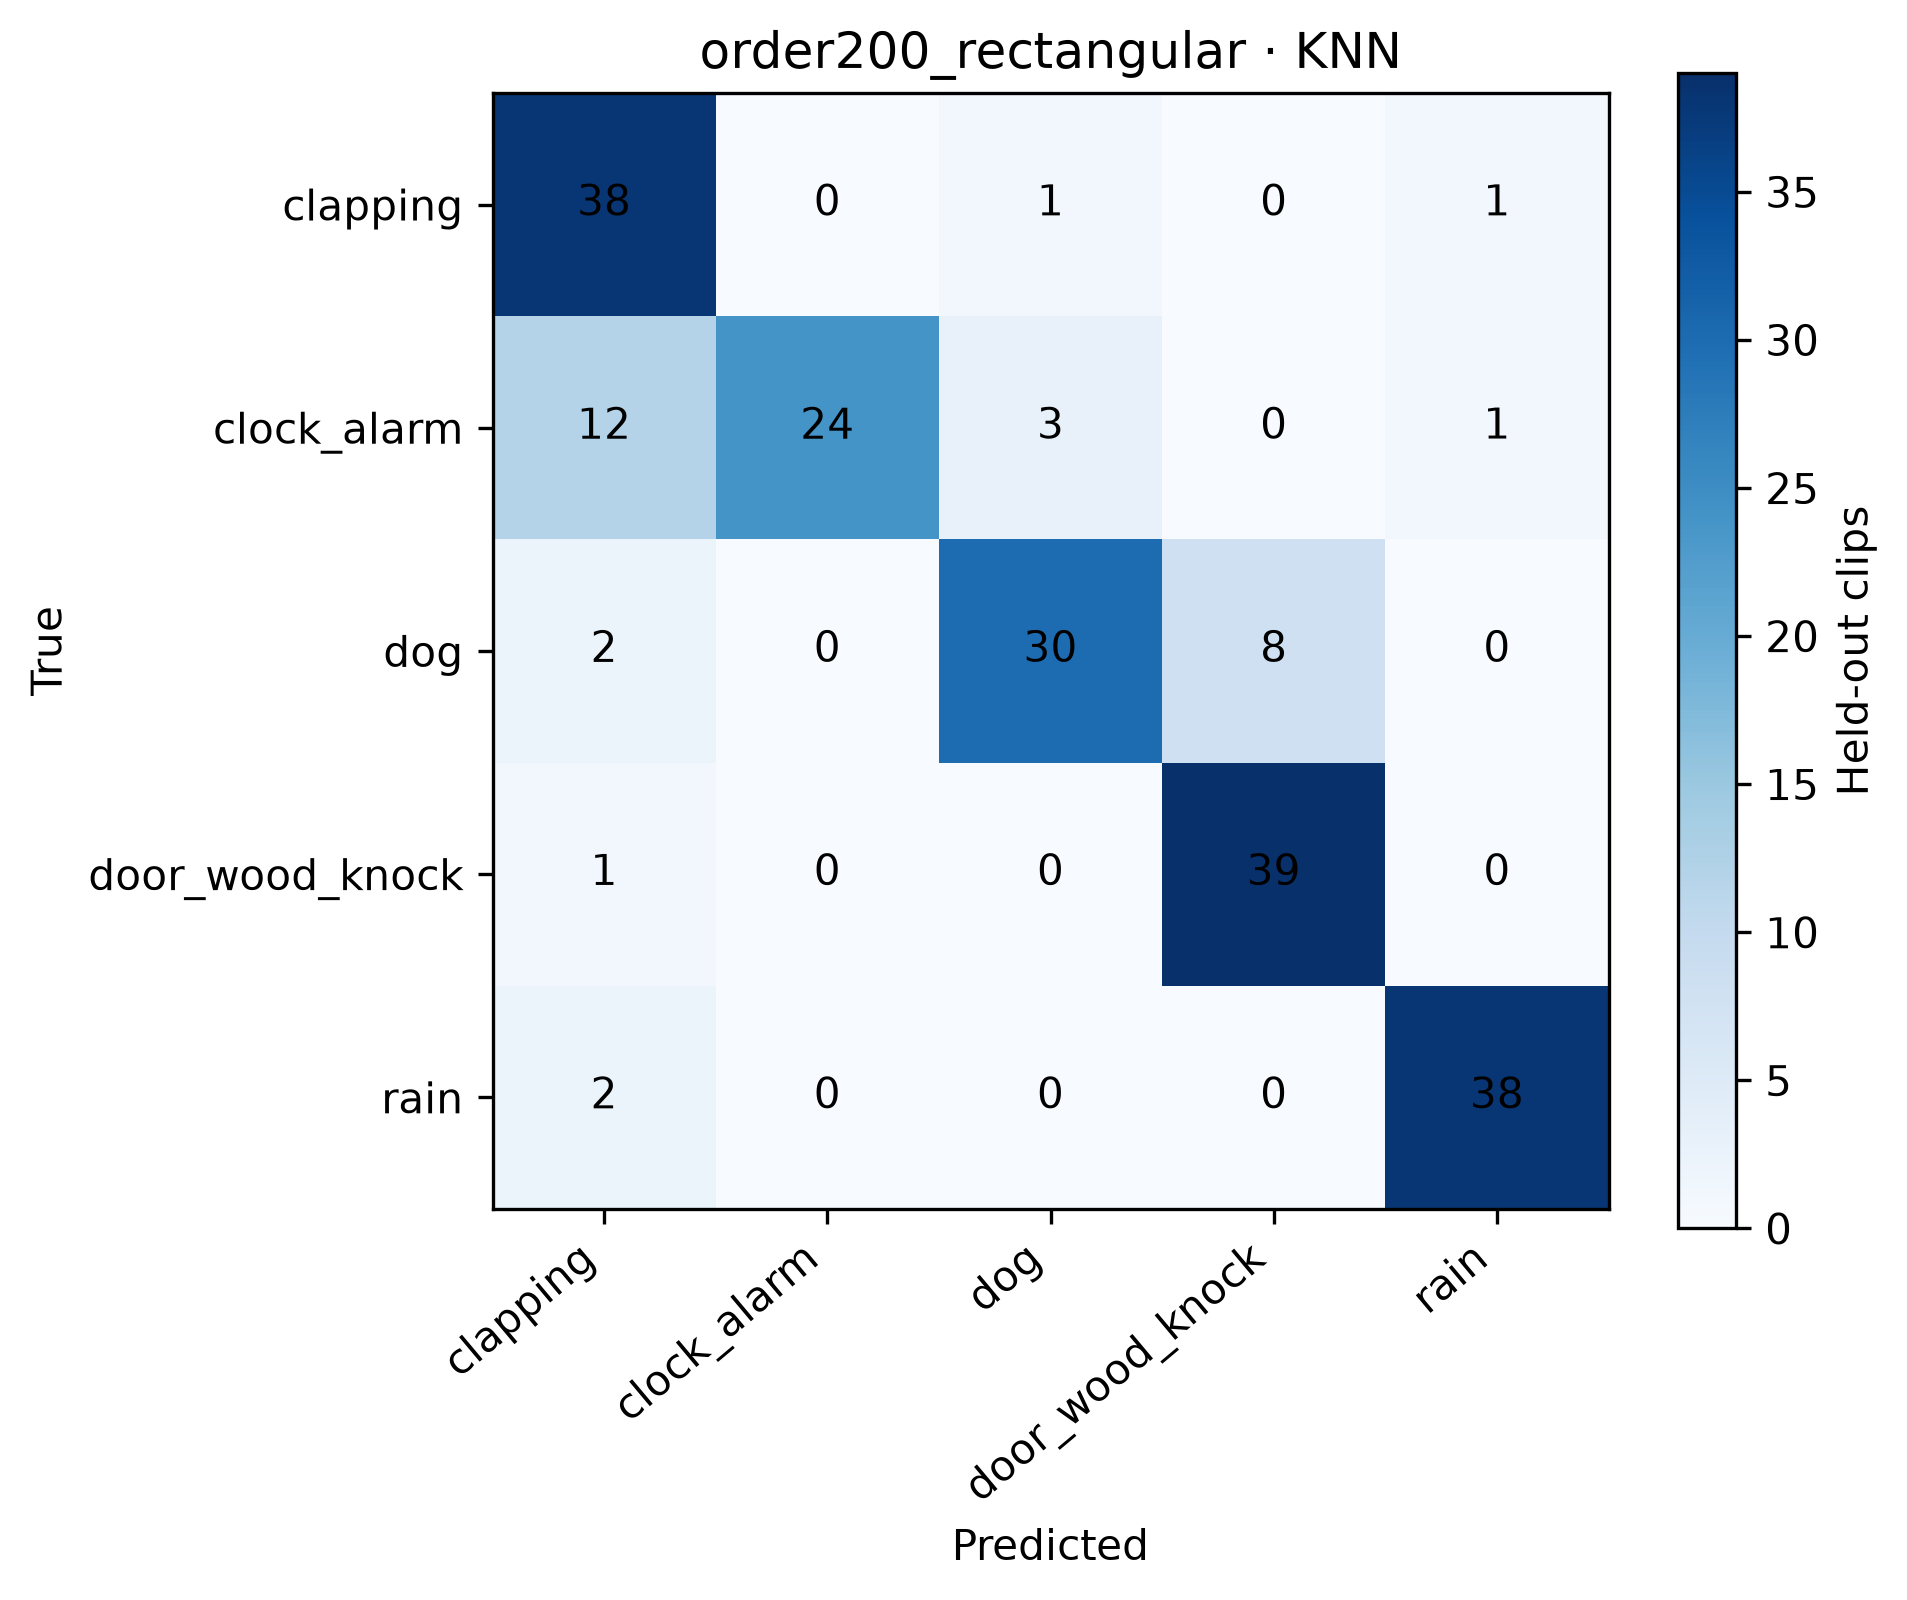

The data file committed next to this chart (first rows):
, clapping, clock_alarm, dog, door_wood_knock, rain
clapping, 38, 0, 1, 0, 1
clock_alarm, 12, 24, 3, 0, 1
dog, 2, 0, 30, 8, 0
door_wood_knock, 1, 0, 0, 39, 0
rain, 2, 0, 0, 0, 38
